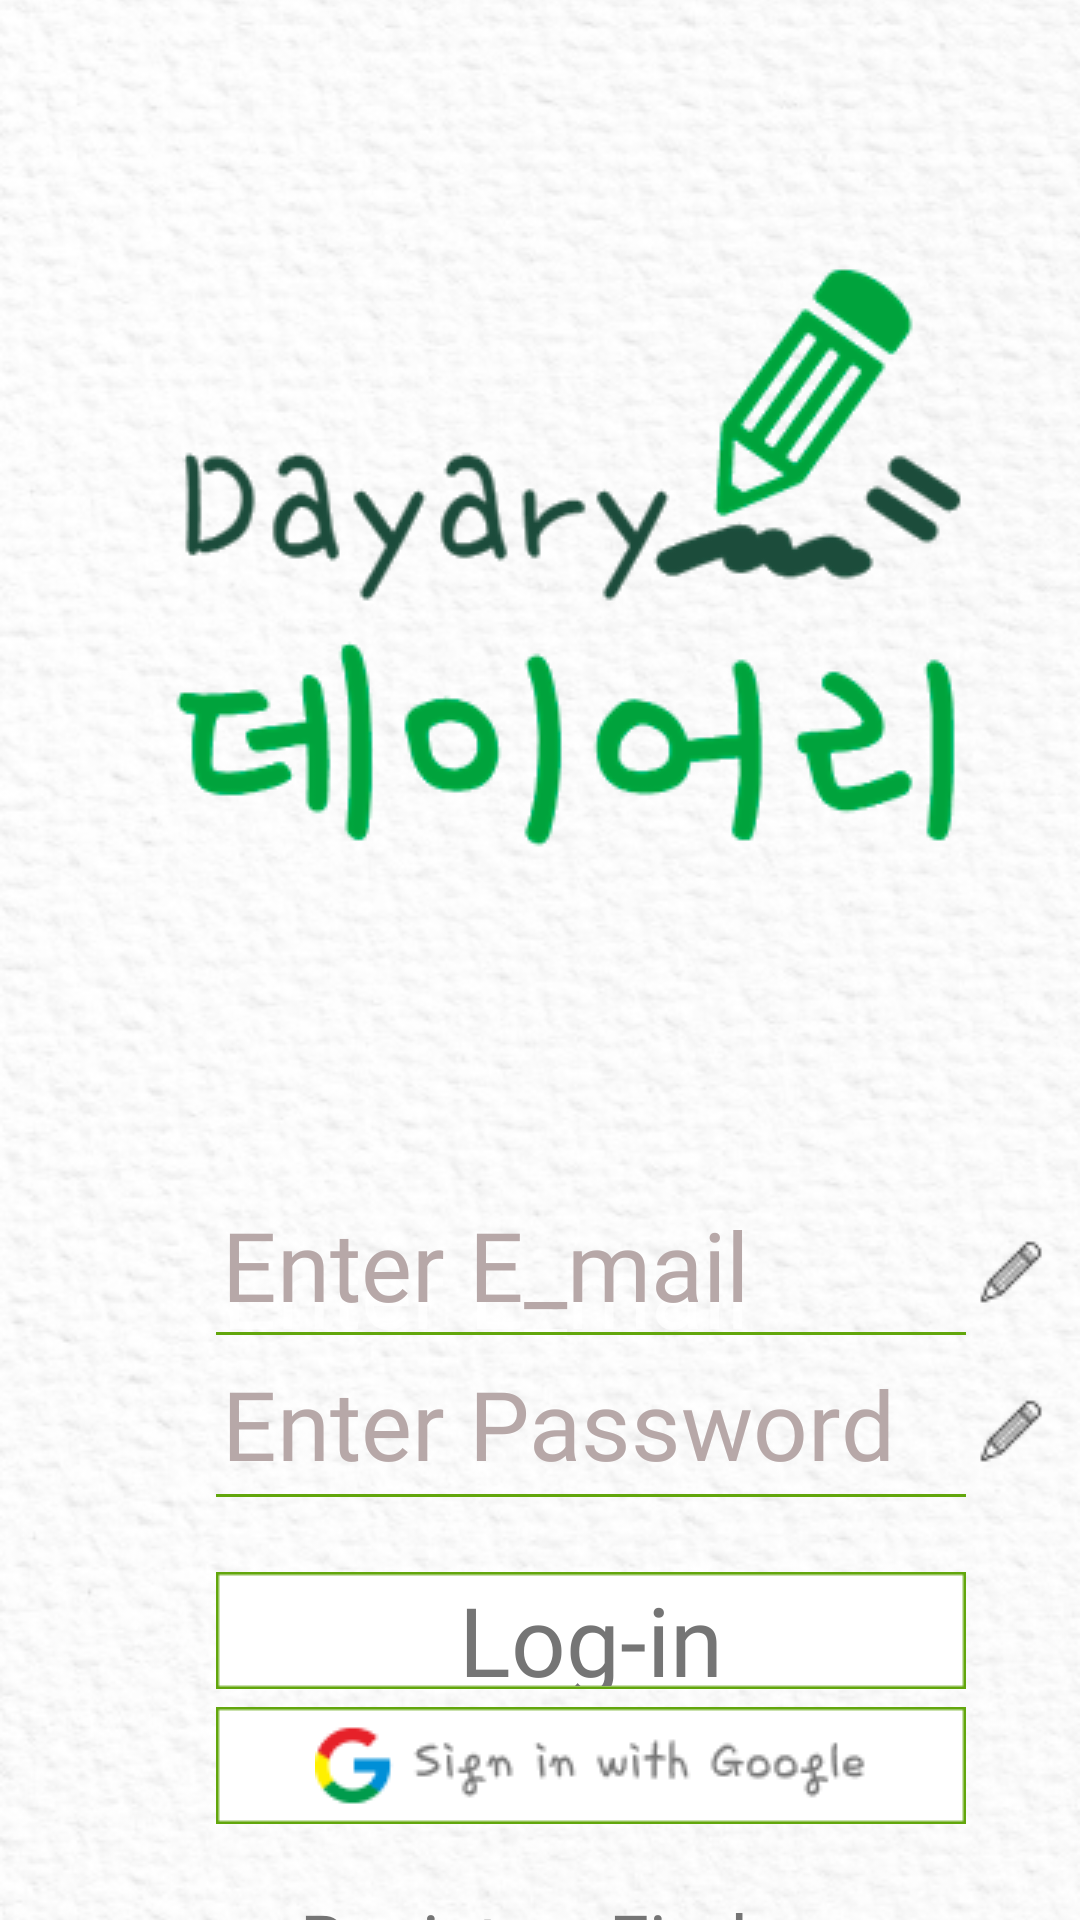

Produce the Android XML layout that renders to this screen, including the resource entries it uses.
<!-- AndroidManifest.xml: application theme Theme.AppCompat.NoActionBar -->
<!-- res/layout/activity_main.xml -->
<?xml version="1.0" encoding="utf-8"?>
<LinearLayout xmlns:android="http://schemas.android.com/apk/res/android"
    xmlns:app="http://schemas.android.com/apk/res-auto"
    xmlns:tools="http://schemas.android.com/tools"
    android:layout_width="match_parent"
    android:layout_height="match_parent"
    android:background="#ffffff"
    android:orientation="vertical"
    tools:context=".MainActivity">

    <FrameLayout
        android:layout_width="match_parent"
        android:layout_height="match_parent">

        <ImageView
            android:id="@+id/image_11"
            android:layout_width="match_parent"
            android:layout_height="808dp"
            android:layout_alignParentLeft="true"
            android:layout_alignParentTop="true"
            android:layout_marginTop="-24dp"
            android:background="@drawable/image_11" />

        <EditText
            android:id="@+id/e_mail2"
            android:layout_width="240dp"
            android:layout_height="wrap_content"
            android:layout_alignParentLeft="true"
            android:layout_alignParentTop="true"
            android:layout_marginLeft="74dp"
            android:layout_marginTop="409dp"
            android:background="@null"
            android:fontFamily="@font/font1"
            android:gravity="center_vertical"
            android:hint="@string/e_mail"
            android:inputType="textEmailAddress"
            android:textColor="#B7A8A8"
            android:textSize="32sp" />

        <ImageView
            android:id="@+id/logo1"
            android:layout_width="315dp"
            android:layout_height="243dp"
            android:layout_alignParentLeft="true"
            android:layout_marginLeft="39dp"
            android:layout_alignParentTop="true"
            android:layout_marginTop="71dp"
            android:scaleType="center"
            android:background="@drawable/logo1"
            />

        <ImageView
            android:id="@+id/line_1"
            android:layout_width="250dp"
            android:layout_height="1dp"
            android:layout_alignParentLeft="true"
            android:layout_marginLeft="72dp"
            android:layout_alignParentTop="true"
            android:layout_marginTop="444dp"
            android:background="@drawable/line_1"
            />

        <ImageView
            android:id="@+id/line_2"
            android:layout_width="250dp"
            android:layout_height="1dp"
            android:layout_alignParentLeft="true"
            android:layout_marginLeft="72dp"
            android:layout_alignParentTop="true"
            android:layout_marginTop="498dp"
            android:background="@drawable/line_1"
            />

        <ImageView
            android:id="@+id/penicon1"
            android:layout_width="30dp"
            android:layout_height="30dp"
            android:layout_alignParentLeft="true"
            android:layout_marginLeft="322dp"
            android:layout_alignParentTop="true"
            android:layout_marginTop="409dp"
            android:background="@drawable/penicon1"
            />

        <ImageView
            android:id="@+id/rectangle_1"
            android:layout_width="250dp"
            android:layout_height="39dp"
            android:layout_alignParentLeft="true"
            android:layout_marginLeft="72dp"
            android:layout_alignParentTop="true"
            android:layout_marginTop="524dp"
            android:background="@drawable/rectangle_2"
            />

        <View
            android:id="@+id/rectangle_2"
            android:layout_width="250dp"
            android:layout_height="39dp"
            android:layout_alignParentLeft="true"
            android:layout_marginLeft="72dp"
            android:layout_alignParentTop="true"
            android:layout_marginTop="569dp"
            android:background="@drawable/rectangle_2"
            />

        <EditText
            android:id="@+id/e_mail"
            android:layout_width="240dp"
            android:layout_height="34dp"
            android:layout_alignParentLeft="true"
            android:layout_alignParentTop="true"
            android:layout_marginLeft="74dp"
            android:layout_marginTop="409dp"
            android:fontFamily="@font/font1"
            android:gravity="center_vertical"
            android:inputType="textEmailAddress"
            android:hint="@string/e_mail"
            android:textColor="#032149"
            android:textColorHint="#B7A8A8"
            android:textSize="32sp"
            android:background="@null"
            />

        <EditText
            android:id="@+id/password"
            android:layout_width="240dp"
            android:layout_height="34dp"
            android:layout_alignParentLeft="true"
            android:layout_alignParentTop="true"
            android:layout_marginLeft="74dp"
            android:layout_marginTop="462dp"
            android:background="@null"
            android:fontFamily="@font/font1"
            android:gravity="center_vertical"
            android:hint="Enter Password"
            android:inputType="textPassword"
            android:textSize="32sp"
            android:textColor="#032149"
            android:textColorHint="#B7A8A8"
            />

        <ImageView
            android:id="@+id/penicon2"
            android:layout_width="30dp"
            android:layout_height="30dp"
            android:layout_alignParentLeft="true"
            android:layout_marginLeft="322dp"
            android:layout_alignParentTop="true"
            android:layout_marginTop="462dp"
            android:background="@drawable/penicon1"
            />

        <TextView
            android:id="@+id/log_in"
            android:layout_width="90dp"
            android:layout_height="37dp"
            android:layout_alignParentLeft="true"
            android:layout_marginLeft="152dp"
            android:layout_alignParentTop="true"
            android:layout_marginTop="525dp"
            android:text="@string/log_in"
            android:fontFamily="@font/font1"
            android:textSize="32sp"
            android:textColor="#757575"
            android:gravity="center"
            android:clickable="true"
            android:focusable="true"
            />

        <Button
            android:id="@+id/singGoogle"
            android:layout_width="185dp"
            android:layout_height="37dp"
            android:layout_alignParentLeft="true"
            android:layout_marginLeft="105dp"
            android:layout_alignParentTop="true"
            android:layout_marginTop="575dp"
            android:background="@drawable/group1"
            />

        <TextView
            android:id="@+id/register"
            android:layout_width="106dp"
            android:layout_height="wrap_content"
            android:layout_alignParentLeft="true"
            android:layout_alignParentTop="true"
            android:layout_marginLeft="100dp"
            android:layout_marginTop="630dp"
            android:clickable="true"
            android:focusable="true"
            android:fontFamily="@font/font1"
            android:gravity="top"
            android:text="@string/register"
            android:textColor="#757575"
            android:textSize="24sp" />

        <TextView
            android:id="@+id/find_password"
            android:layout_width="106dp"
            android:layout_height="wrap_content"
            android:layout_alignParentLeft="true"
            android:layout_alignParentTop="true"
            android:layout_marginLeft="203dp"
            android:layout_marginTop="630dp"
            android:clickable="true"
            android:focusable="true"
            android:fontFamily="@font/font1"
            android:gravity="top"
            android:text="@string/find_password"
            android:textColor="#757575"
            android:textSize="24sp" />

    </FrameLayout>

</LinearLayout>
<!-- resources referenced by this layout -->
<resources>
  <!-- drawable group1: png bitmap (drawable, 3086 bytes) -->
  <!-- drawable image_11: png bitmap (drawable, 209557 bytes) -->
  <!-- drawable line_1: png bitmap (drawable, 137 bytes) -->
  <!-- drawable logo1: png bitmap (drawable, 25971 bytes) -->
  <!-- drawable penicon1: png bitmap (drawable, 571 bytes) -->
  <!-- drawable rectangle_2: png bitmap (drawable, 269 bytes) -->
  <string name="e_mail">Enter E_mail</string>
  <string name="find_password">Find Password</string>
  <string name="log_in">Log-in</string>
  <string name="register">Register</string>
</resources>
